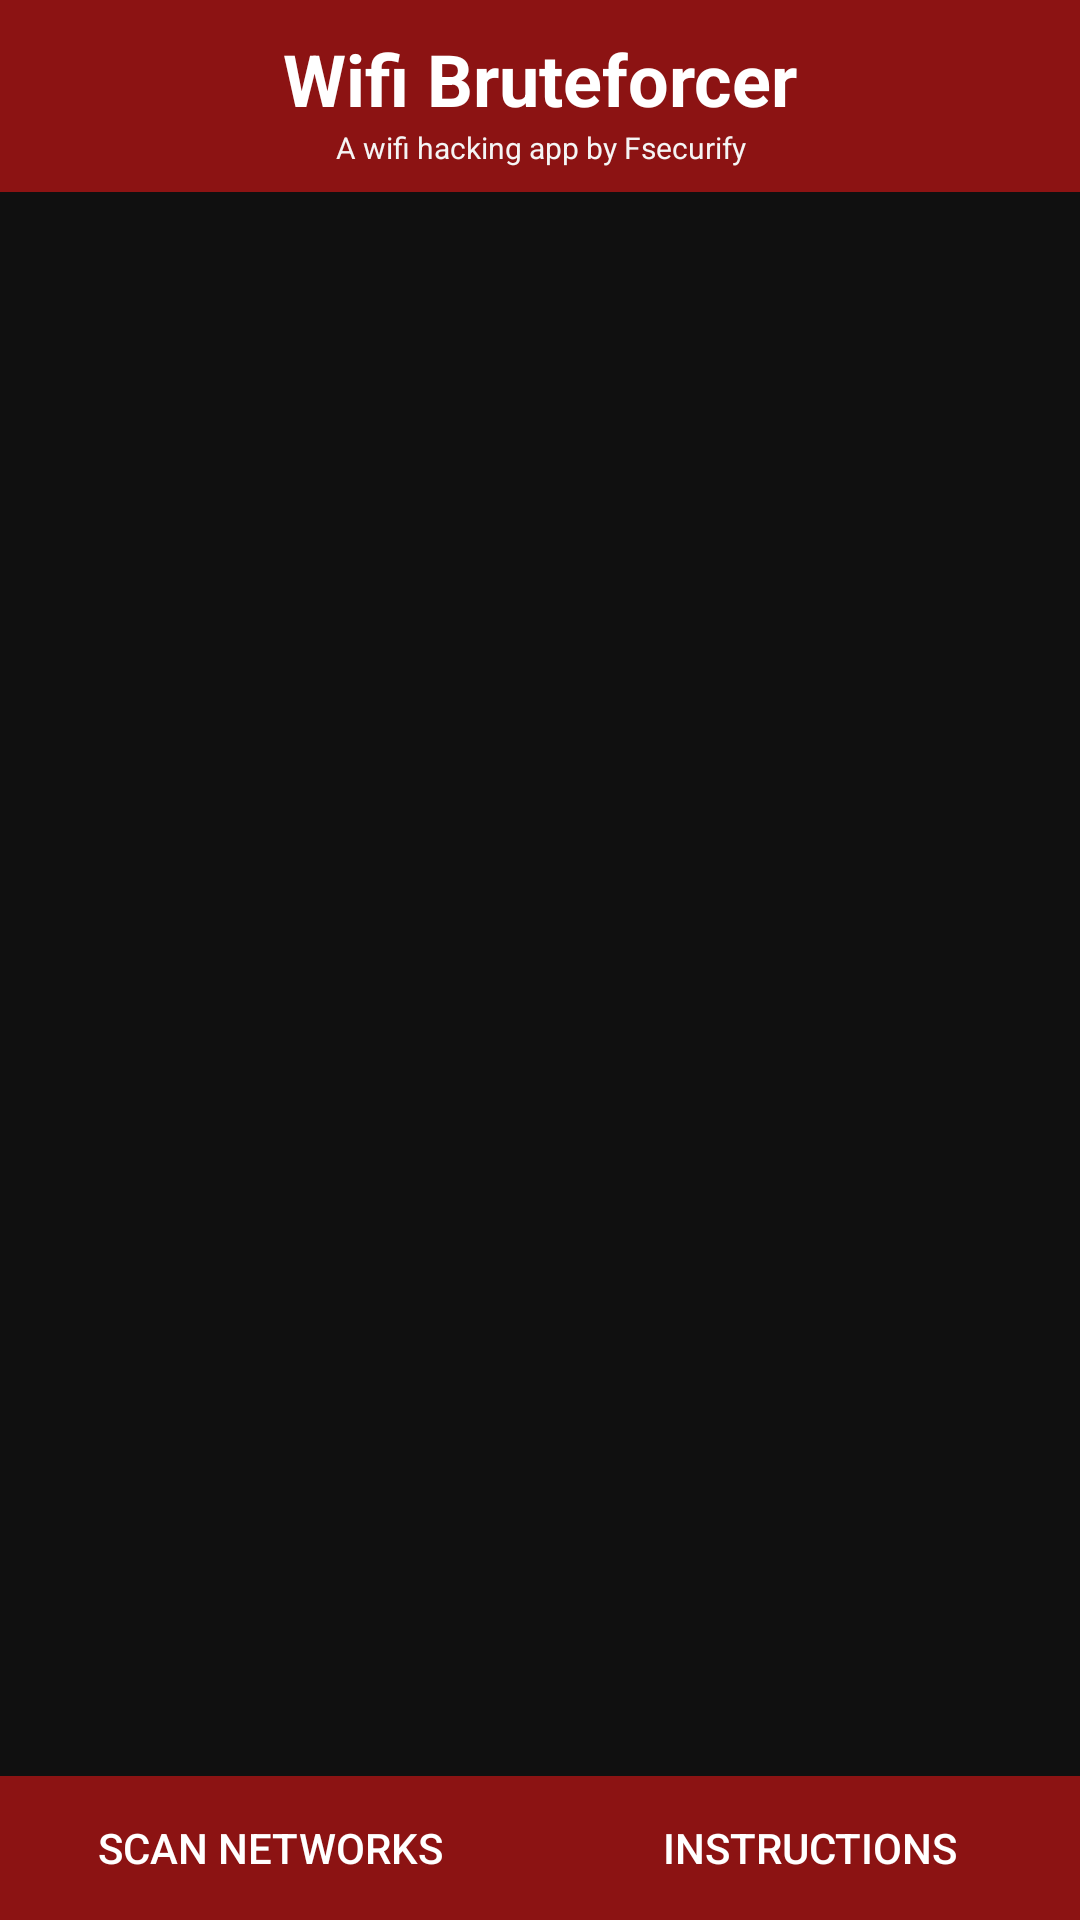

Produce the Android XML layout that renders to this screen, including the resource entries it uses.
<!-- AndroidManifest.xml: application theme AppTheme -->
<!-- res/layout/activity_main.xml -->
<?xml version="1.0" encoding="utf-8"?>

<LinearLayout xmlns:android="http://schemas.android.com/apk/res/android"
    xmlns:tools="http://schemas.android.com/tools"
    android:layout_width="match_parent"
    android:layout_height="match_parent"
    tools:context="com.hayyaalassalah.faizanahmad.wifihacker.MainActivity"
    android:orientation="vertical"
    android:background="#101010"
    android:gravity="center_horizontal">

    <TextView
        android:layout_width="fill_parent"
        android:layout_height="wrap_content"
        android:text="Wifi Bruteforcer"
        android:id="@+id/textView"
        android:textColor="#ffffff"
        android:textSize="24sp"
        android:textStyle="bold"
        android:background="#8c1313"
        android:layout_gravity="center_horizontal"
        android:gravity="center_horizontal"
        android:paddingTop="10dp" />

    <TextView
        android:layout_width="fill_parent"
        android:layout_height="wrap_content"
        android:text="A wifi hacking app by Fsecurify"
        android:id="@+id/textView3"
        android:layout_gravity="center_horizontal"
        android:background="#8c1313"
        android:gravity="center"
        android:textSize="10dp"
        android:paddingBottom="8dp"
        android:textColor="#f5f5f5"
        android:layout_marginBottom="10dp" />

    <ListView
        android:layout_width="fill_parent"
        android:layout_height="wrap_content"
        android:id="@+id/listView"
        android:background="#101010"
        android:layout_weight="1" />

    <LinearLayout
        android:orientation="horizontal"
        android:layout_width="fill_parent"
        android:layout_height="wrap_content">

        <Button
            android:layout_width="fill_parent"
            android:layout_height="wrap_content"
            android:text="Scan Networks"
            android:id="@+id/scan"
            android:background="#8c1313"
            android:textColor="#ffffff"
            android:onClick="scan"
            android:layout_weight="1" />

        <Button
            android:layout_width="fill_parent"
            android:layout_height="wrap_content"
            android:text="Instructions"
            android:id="@+id/button3"
            android:background="#8c1313"
            android:layout_weight="1"
            android:onClick="instructions"
            android:textColor="#ffffff" />
    </LinearLayout>

</LinearLayout>
<!-- resources referenced by this layout -->
<resources>
  <style name="AppTheme" parent="Theme.AppCompat.Light.DarkActionBar">
          
          <item name="colorPrimary">@color/colorPrimary</item>
          <item name="colorPrimaryDark">@color/colorPrimaryDark</item>
          <item name="colorAccent">@color/colorAccent</item>
      </style>
  <color name="colorPrimary">#8c1313</color>
  <color name="colorPrimaryDark">#8c1313</color>
  <color name="colorAccent">#101010</color>
</resources>
